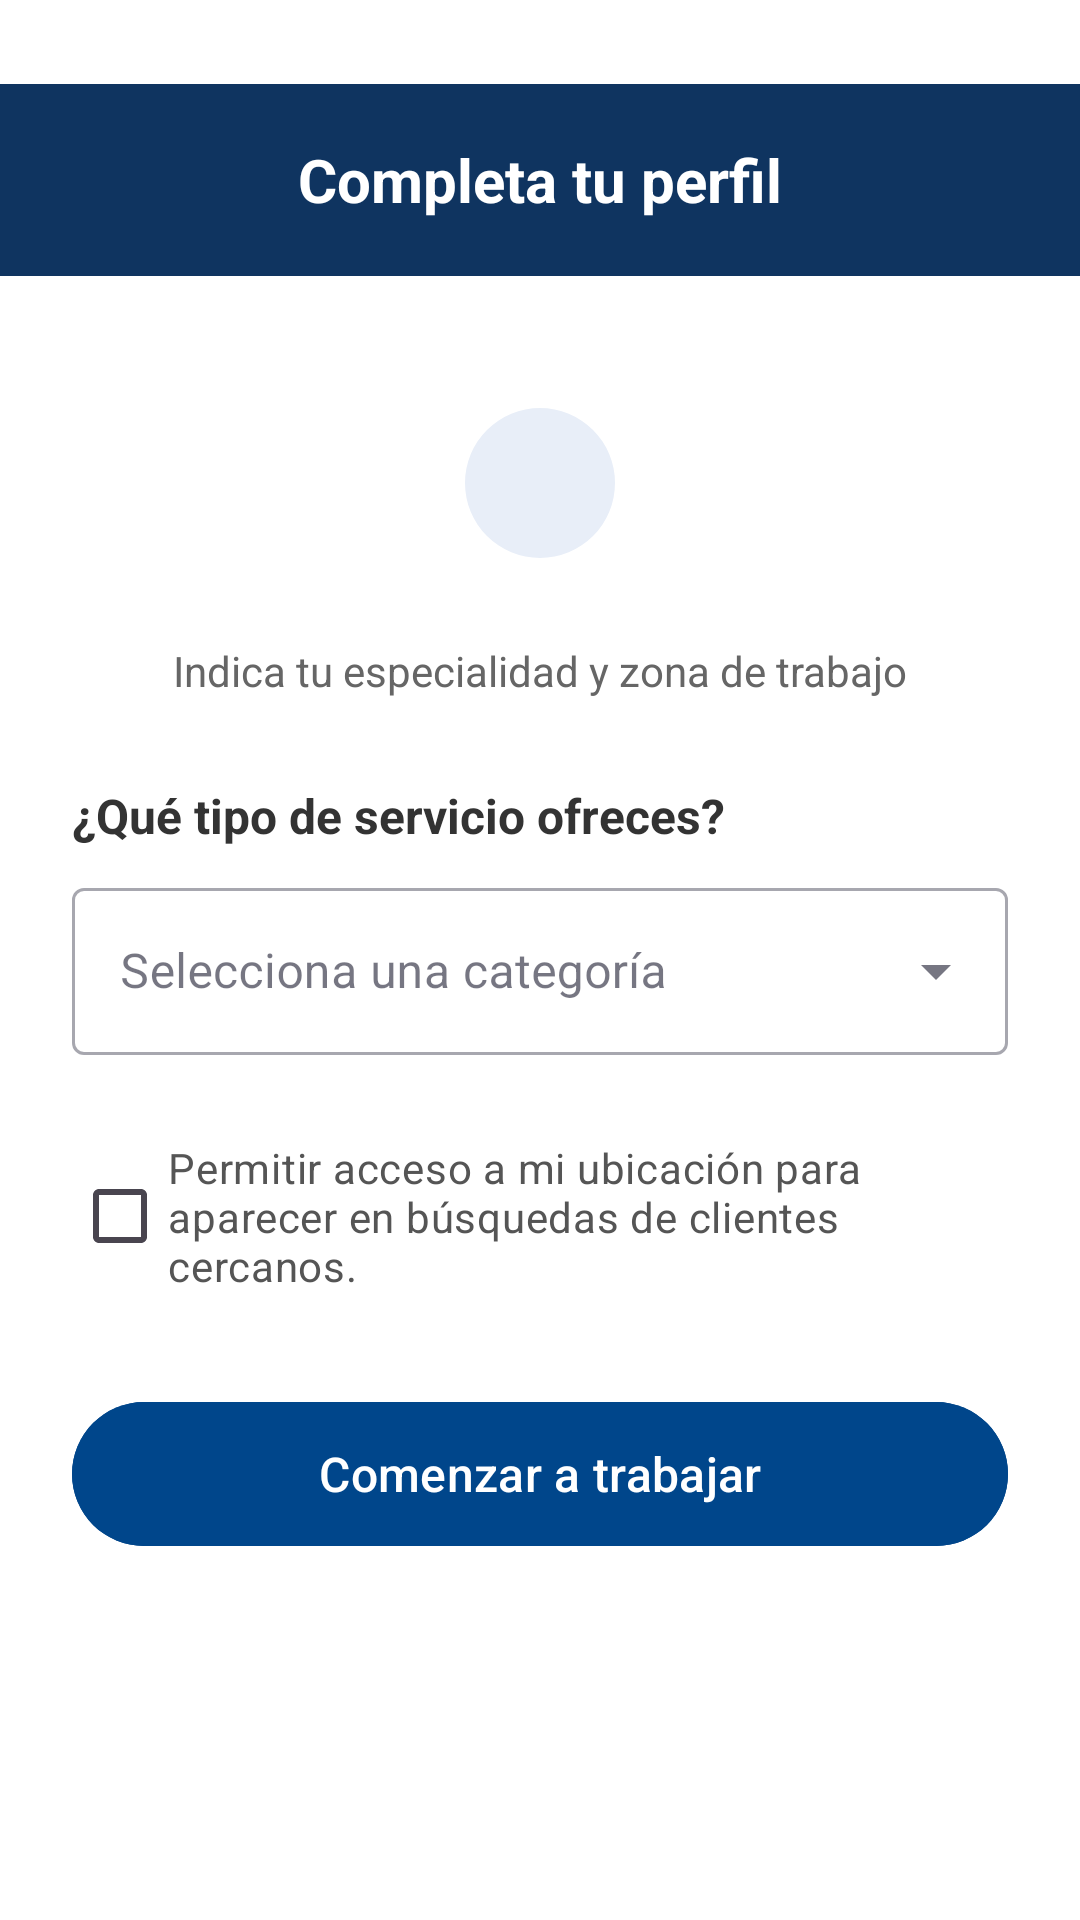

Produce the Android XML layout that renders to this screen, including the resource entries it uses.
<!-- AndroidManifest.xml: application theme Theme.ReparaHogar -->
<!-- res/layout/fragment_verificacion.xml -->
<?xml version="1.0" encoding="utf-8"?>
<androidx.core.widget.NestedScrollView
    xmlns:android="http://schemas.android.com/apk/res/android"
    xmlns:app="http://schemas.android.com/apk/res-auto"
    android:layout_width="match_parent"
    android:layout_height="match_parent"
    android:background="@color/white">

    <LinearLayout
        android:layout_width="match_parent"
        android:layout_height="wrap_content"
        android:orientation="vertical">

        <com.google.android.material.appbar.MaterialToolbar
            android:id="@+id/toolbarVerificacion"
            android:layout_width="match_parent"
            android:layout_height="?attr/actionBarSize"
            android:background="@color/primary_dark"
            android:layout_marginTop="28dp">

            <TextView
                android:layout_width="wrap_content"
                android:layout_height="wrap_content"
                android:layout_gravity="center"
                android:text="Completa tu perfil"
                android:textColor="@color/white"
                android:textSize="20sp"
                android:textStyle="bold" />
        </com.google.android.material.appbar.MaterialToolbar>

        <FrameLayout
            android:id="@+id/containerSelfie"
            android:layout_width="wrap_content"
            android:layout_height="wrap_content"
            android:layout_gravity="center"
            android:layout_marginTop="24dp"
            android:visibility="gone">

            <com.google.android.material.imageview.ShapeableImageView
                android:id="@+id/imgSelfie"
                android:layout_width="100dp"
                android:layout_height="100dp"
                android:background="#E8EEF8"
                android:padding="24dp"
                android:src="@drawable/ic_user_circle"
                app:shapeAppearanceOverlay="@style/CircleImage" />
        </FrameLayout>

        <TextView
            android:id="@+id/textView"
            android:layout_width="wrap_content"
            android:layout_height="wrap_content"
            android:layout_gravity="center"
            android:visibility="gone"
            android:text="Foto de perfil" />

        
        <LinearLayout
            android:layout_width="match_parent"
            android:layout_height="wrap_content"
            android:orientation="vertical"
            android:padding="24dp">

            
            <com.google.android.material.imageview.ShapeableImageView
                android:layout_width="90dp"
                android:layout_height="90dp"
                android:layout_gravity="center"
                android:layout_marginBottom="8dp"
                android:background="#E8EEF8"
                android:padding="20dp"
                android:src="@drawable/ic_user_circle"
                app:shapeAppearanceOverlay="@style/CircleImage" />

            <TextView
                android:layout_width="wrap_content"
                android:layout_height="wrap_content"
                android:layout_gravity="center"
                android:layout_marginBottom="28dp"
                android:text="Indica tu especialidad y zona de trabajo"
                android:textColor="#666666"
                android:textSize="14sp" />

            
            <TextView
                android:layout_width="wrap_content"
                android:layout_height="wrap_content"
                android:layout_marginBottom="8dp"
                android:text="¿Qué tipo de servicio ofreces?"
                android:textColor="#333333"
                android:textSize="16sp"
                android:textStyle="bold" />

            <com.google.android.material.textfield.TextInputLayout
                android:id="@+id/layoutSelectorServicios"
                style="@style/Widget.MaterialComponents.TextInputLayout.OutlinedBox.ExposedDropdownMenu"
                android:layout_width="match_parent"
                android:layout_height="wrap_content"
                android:layout_marginBottom="28dp"
                android:hint="Selecciona una categoría">

                <AutoCompleteTextView
                    android:id="@+id/spinnerServicios"
                    android:layout_width="match_parent"
                    android:layout_height="wrap_content"
                    android:clickable="true"
                    android:cursorVisible="false"
                    android:focusable="false"
                    android:inputType="none" />
            </com.google.android.material.textfield.TextInputLayout>

            
            <com.google.android.material.checkbox.MaterialCheckBox
                android:id="@+id/checkPermisoUbicacion"
                android:layout_width="match_parent"
                android:layout_height="wrap_content"
                android:layout_marginBottom="32dp"
                android:text="Permitir acceso a mi ubicación para aparecer en búsquedas de clientes cercanos."
                android:textColor="#555555"
                android:textSize="14sp" />

            
            <com.google.android.material.button.MaterialButton
                android:id="@+id/btnEnviarVerificacion"
                android:layout_width="match_parent"
                android:layout_height="56dp"
                android:backgroundTint="#00468B"
                android:enabled="false"
                android:text="Comenzar a trabajar"
                android:textAllCaps="false"
                android:textColor="@color/white"
                android:textSize="16sp"
                app:cornerRadius="28dp"
                app:icon="@drawable/ic_check"
                app:iconTint="@color/white" />

        </LinearLayout>
    </LinearLayout>
</androidx.core.widget.NestedScrollView>
<!-- resources referenced by this layout -->
<resources>
  <color name="primary_dark">#0F3460</color>
  <color name="white">#FFFFFFFF</color>
  <style name="CircleImage">
          <item name="cornerSize">50%</item>
      </style>
  <style name="Theme.ReparaHogar" parent="Base.Theme.ReparaHogar" />
  <style name="Base.Theme.ReparaHogar" parent="Theme.Material3.DayNight.NoActionBar">
          <item name="colorPrimary">@color/primary_accent</item>
          <item name="colorOnPrimary">@color/white</item>
          <item name="colorPrimaryContainer">@color/primary_medium</item>
          <item name="colorSecondary">@color/highlight</item>
          <item name="colorSurface">@color/surface_card</item>
          <item name="android:colorBackground">@color/surface_bg</item>
          <item name="colorOnSurface">@color/text_primary</item>
          <item name="android:statusBarColor" tools:targetApi="l">#00468B</item>
          <item name="android:windowLightStatusBar">false</item>
      </style>
  <color name="primary_accent">#E94560</color>
  <color name="primary_medium">#16213E</color>
  <color name="highlight">#E94560</color>
  <color name="surface_card">#FFFFFF</color>
  <color name="surface_bg">#F0F4FF</color>
  <color name="text_primary">#1A1A2E</color>
</resources>
